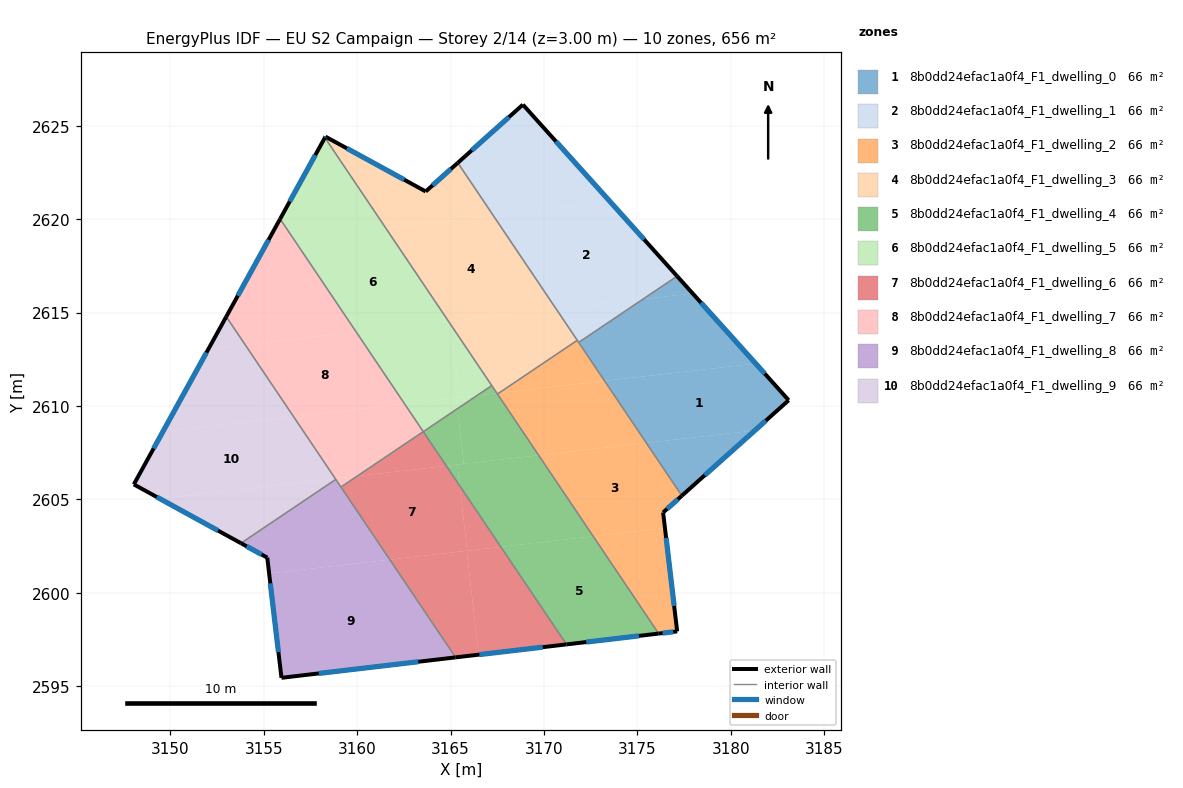
=== STOREY PLAN SPEC (per zone: floor XY polygon, exterior-wall plan segments, windows/doors) ===
zone 1: 8b0dd24efac1a0f4_F1_dwelling_0  (65.6 m²)
  floor: (3181.33, 2612.27) (3183.09, 2610.31) (3181.28, 2608.69) (3175.47, 2608.02) (3173.24, 2611.34)
  floor: (3177.95, 2616.02) (3181.33, 2612.27) (3173.24, 2611.34) (3171.86, 2613.40) (3175.30, 2615.72)
  floor: (3181.28, 2608.69) (3177.38, 2605.20) (3175.47, 2608.02)
  floor: (3177.12, 2616.95) (3177.95, 2616.02) (3175.30, 2615.72)
  exterior wall: (3183.09, 2610.31) – (3177.12, 2616.95)  [8.9 m]
    window: (3181.82, 2611.73) – (3178.40, 2615.52)  [8.8 m²]
  exterior wall: (3177.38, 2605.20) – (3183.09, 2610.31)  [7.7 m]
    window: (3178.60, 2606.29) – (3181.87, 2609.21)  [7.5 m²]
  interior walls: 2
zone 2: 8b0dd24efac1a0f4_F1_dwelling_1  (65.6 m²)
  floor: (3173.56, 2620.91) (3177.12, 2616.95) (3175.30, 2615.72) (3170.66, 2615.19) (3167.29, 2620.19)
  floor: (3168.87, 2626.13) (3173.56, 2620.91) (3167.29, 2620.19) (3165.39, 2623.01)
  floor: (3175.30, 2615.72) (3171.86, 2613.40) (3170.66, 2615.19)
  exterior wall: (3168.87, 2626.13) – (3165.39, 2623.01)  [4.7 m]
    window: (3168.12, 2625.46) – (3166.13, 2623.68)  [4.6 m²]
  exterior wall: (3177.12, 2616.95) – (3168.87, 2626.13)  [12.3 m]
    window: (3175.36, 2618.91) – (3170.64, 2624.16)  [12.1 m²]
  interior walls: 3
zone 3: 8b0dd24efac1a0f4_F1_dwelling_2  (65.6 m²)
  floor: (3175.47, 2608.02) (3177.38, 2605.20) (3176.37, 2604.30) (3176.47, 2603.47) (3172.63, 2603.03) (3169.71, 2607.36)
  floor: (3173.24, 2611.34) (3175.47, 2608.02) (3169.71, 2607.36) (3167.51, 2610.64) (3167.59, 2610.69)
  floor: (3176.47, 2603.47) (3177.13, 2597.94) (3176.14, 2597.82) (3172.63, 2603.03)
  floor: (3171.78, 2613.51) (3173.24, 2611.34) (3167.59, 2610.69)
  exterior wall: (3176.14, 2597.82) – (3177.13, 2597.94)  [1.0 m]
    window: (3176.35, 2597.85) – (3176.91, 2597.91)  [1.0 m²]
  exterior wall: (3176.37, 2604.30) – (3177.38, 2605.20)  [1.3 m]
    window: (3176.59, 2604.49) – (3177.16, 2605.01)  [1.3 m²]
  exterior wall: (3177.13, 2597.94) – (3176.37, 2604.30)  [6.4 m]
    window: (3176.96, 2599.30) – (3176.54, 2602.94)  [6.3 m²]
  interior walls: 4
zone 4: 8b0dd24efac1a0f4_F1_dwelling_3  (65.6 m²)
  floor: (3165.39, 2623.01) (3167.29, 2620.19) (3161.53, 2619.53) (3158.28, 2624.36) (3158.30, 2624.41) (3163.67, 2621.48)
  floor: (3165.00, 2614.54) (3165.02, 2614.33) (3164.89, 2614.52)
  floor: (3170.66, 2615.19) (3171.78, 2613.51) (3167.59, 2610.69) (3167.48, 2610.68) (3165.02, 2614.33) (3165.00, 2614.54)
  floor: (3167.29, 2620.19) (3170.66, 2615.19) (3164.89, 2614.52) (3161.53, 2619.53)
  exterior wall: (3158.30, 2624.41) – (3158.28, 2624.36)  [0.1 m]
    window: (3158.30, 2624.40) – (3158.28, 2624.37)  [0.1 m²]
  exterior wall: (3163.67, 2621.48) – (3158.30, 2624.41)  [6.1 m]
    window: (3162.52, 2622.11) – (3159.45, 2623.78)  [6.0 m²]
  exterior wall: (3165.39, 2623.01) – (3163.67, 2621.48)  [2.3 m]
    window: (3165.02, 2622.68) – (3164.04, 2621.81)  [2.3 m²]
  interior walls: 4
zone 5: 8b0dd24efac1a0f4_F1_dwelling_4  (65.6 m²)
  floor: (3172.63, 2603.03) (3176.14, 2597.82) (3171.20, 2597.24) (3167.69, 2602.46)
  floor: (3165.37, 2609.86) (3165.71, 2606.90) (3164.77, 2606.80) (3163.54, 2608.62)
  floor: (3169.71, 2607.36) (3172.63, 2603.03) (3167.69, 2602.46) (3165.49, 2605.73) (3165.36, 2606.86)
  floor: (3167.20, 2611.09) (3167.48, 2610.68) (3166.41, 2610.56)
  floor: (3167.48, 2610.68) (3169.71, 2607.36) (3165.36, 2606.86) (3165.49, 2605.73) (3164.77, 2606.80) (3165.71, 2606.90) (3165.37, 2609.86) (3166.41, 2610.56)
  exterior wall: (3171.20, 2597.24) – (3176.14, 2597.82)  [5.0 m]
    window: (3172.26, 2597.37) – (3175.08, 2597.70)  [4.9 m²]
  interior walls: 4
zone 6: 8b0dd24efac1a0f4_F1_dwelling_5  (65.6 m²)
  floor: (3166.41, 2610.56) (3165.37, 2609.86) (3165.30, 2610.43)
  floor: (3165.30, 2610.43) (3165.37, 2609.86) (3163.54, 2608.63) (3162.54, 2610.11)
  floor: (3165.02, 2614.33) (3167.20, 2611.09) (3166.41, 2610.56) (3165.47, 2610.45)
  floor: (3158.28, 2624.36) (3165.02, 2614.33) (3165.47, 2610.45) (3162.54, 2610.11) (3163.54, 2608.63) (3155.88, 2620.01)
  exterior wall: (3158.28, 2624.36) – (3155.88, 2620.01)  [5.0 m]
    window: (3157.76, 2623.43) – (3156.39, 2620.94)  [4.9 m²]
  interior walls: 3
zone 7: 8b0dd24efac1a0f4_F1_dwelling_6  (65.6 m²)
  floor: (3164.77, 2606.80) (3165.49, 2605.73) (3165.89, 2602.25) (3161.75, 2601.78) (3159.13, 2605.66) (3160.01, 2606.25)
  floor: (3165.87, 2602.25) (3166.50, 2596.69) (3165.27, 2596.55) (3161.75, 2601.78)
  floor: (3167.69, 2602.46) (3171.20, 2597.24) (3166.50, 2596.69) (3165.87, 2602.25) (3165.89, 2602.25)
  floor: (3163.54, 2608.62) (3164.77, 2606.80) (3160.01, 2606.25)
  floor: (3165.49, 2605.73) (3167.69, 2602.46) (3165.89, 2602.25)
  exterior wall: (3165.27, 2596.55) – (3171.20, 2597.24)  [6.0 m]
    window: (3166.54, 2596.70) – (3169.93, 2597.09)  [5.9 m²]
  interior walls: 3
zone 8: 8b0dd24efac1a0f4_F1_dwelling_7  (65.6 m²)
  floor: (3159.95, 2613.96) (3162.54, 2610.11) (3156.60, 2609.43) (3154.01, 2613.28)
  floor: (3160.01, 2606.25) (3159.13, 2605.66) (3158.83, 2606.12)
  floor: (3156.58, 2618.96) (3159.95, 2613.96) (3154.01, 2613.28) (3153.00, 2614.78) (3155.22, 2618.81)
  floor: (3162.54, 2610.11) (3163.54, 2608.63) (3160.01, 2606.25) (3158.83, 2606.12) (3156.60, 2609.43)
  floor: (3155.88, 2620.01) (3156.58, 2618.96) (3155.22, 2618.81)
  exterior wall: (3155.88, 2620.01) – (3153.00, 2614.78)  [6.0 m]
    window: (3155.26, 2618.89) – (3153.61, 2615.90)  [5.9 m²]
  interior walls: 4
zone 9: 8b0dd24efac1a0f4_F1_dwelling_8  (65.6 m²)
  floor: (3161.75, 2601.78) (3165.27, 2596.55) (3155.95, 2595.45) (3155.29, 2601.04)
  floor: (3158.86, 2606.07) (3161.75, 2601.78) (3155.29, 2601.04) (3155.19, 2601.88) (3153.78, 2602.66)
  exterior wall: (3153.78, 2602.66) – (3155.19, 2601.88)  [1.6 m]
    window: (3154.09, 2602.49) – (3154.89, 2602.05)  [1.6 m²]
  exterior wall: (3155.95, 2595.45) – (3165.27, 2596.55)  [9.4 m]
    window: (3157.95, 2595.69) – (3163.27, 2596.31)  [9.2 m²]
  exterior wall: (3155.19, 2601.88) – (3155.95, 2595.45)  [6.5 m]
    window: (3155.35, 2600.51) – (3155.79, 2596.83)  [6.3 m²]
  interior walls: 3
zone 10: 8b0dd24efac1a0f4_F1_dwelling_9  (65.6 m²)
  floor: (3156.60, 2609.43) (3158.83, 2606.12) (3149.44, 2605.04) (3148.05, 2605.80) (3149.61, 2608.63)
  floor: (3154.01, 2613.28) (3156.60, 2609.43) (3149.61, 2608.63) (3152.04, 2613.05)
  floor: (3153.00, 2614.78) (3154.01, 2613.28) (3152.04, 2613.05)
  floor: (3158.83, 2606.12) (3158.86, 2606.07) (3153.78, 2602.66) (3149.44, 2605.04)
  exterior wall: (3148.05, 2605.80) – (3153.78, 2602.66)  [6.5 m]
    window: (3149.28, 2605.13) – (3152.56, 2603.33)  [6.4 m²]
  exterior wall: (3153.00, 2614.78) – (3148.05, 2605.80)  [10.2 m]
    window: (3151.94, 2612.86) – (3149.11, 2607.73)  [10.0 m²]
  interior walls: 2

=== DERIVED (storey summary) ===
Building: EU S2 Campaign
Storey: 2 of 14  (floor level z = 3.00 m)
Storey gross floor area: 656.2 m²
Zones on this storey: 10
  - 8b0dd24efac1a0f4_F1_dwelling_0: floor 65.6 m²; exterior wall 16.6 m (49.8 m²); 2 window(s) 16.3 m²; WWR 32.7%
  - 8b0dd24efac1a0f4_F1_dwelling_1: floor 65.6 m²; exterior wall 17.0 m (51.0 m²); 2 window(s) 16.7 m²; WWR 32.7%
  - 8b0dd24efac1a0f4_F1_dwelling_2: floor 65.6 m²; exterior wall 8.8 m (26.3 m²); 3 window(s) 8.6 m²; WWR 32.7%
  - 8b0dd24efac1a0f4_F1_dwelling_3: floor 65.6 m²; exterior wall 8.5 m (25.4 m²); 3 window(s) 8.3 m²; WWR 32.7%
  - 8b0dd24efac1a0f4_F1_dwelling_4: floor 65.6 m²; exterior wall 5.0 m (14.9 m²); 1 window(s) 4.9 m²; WWR 32.7%
  - 8b0dd24efac1a0f4_F1_dwelling_5: floor 65.6 m²; exterior wall 5.0 m (14.9 m²); 1 window(s) 4.9 m²; WWR 32.7%
  - 8b0dd24efac1a0f4_F1_dwelling_6: floor 65.6 m²; exterior wall 6.0 m (17.9 m²); 1 window(s) 5.9 m²; WWR 32.7%
  - 8b0dd24efac1a0f4_F1_dwelling_7: floor 65.6 m²; exterior wall 6.0 m (17.9 m²); 1 window(s) 5.9 m²; WWR 32.7%
  - 8b0dd24efac1a0f4_F1_dwelling_8: floor 65.6 m²; exterior wall 17.5 m (52.4 m²); 3 window(s) 17.1 m²; WWR 32.7%
  - 8b0dd24efac1a0f4_F1_dwelling_9: floor 65.6 m²; exterior wall 16.8 m (50.4 m²); 2 window(s) 16.5 m²; WWR 32.7%
Zone adjacency (shared interzone walls):
  - 8b0dd24efac1a0f4_F1_dwelling_0 ↔ 8b0dd24efac1a0f4_F1_dwelling_1
  - 8b0dd24efac1a0f4_F1_dwelling_0 ↔ 8b0dd24efac1a0f4_F1_dwelling_2
  - 8b0dd24efac1a0f4_F1_dwelling_1 ↔ 8b0dd24efac1a0f4_F1_dwelling_2
  - 8b0dd24efac1a0f4_F1_dwelling_1 ↔ 8b0dd24efac1a0f4_F1_dwelling_3
  - 8b0dd24efac1a0f4_F1_dwelling_2 ↔ 8b0dd24efac1a0f4_F1_dwelling_3
  - 8b0dd24efac1a0f4_F1_dwelling_2 ↔ 8b0dd24efac1a0f4_F1_dwelling_4
  - 8b0dd24efac1a0f4_F1_dwelling_3 ↔ 8b0dd24efac1a0f4_F1_dwelling_4
  - 8b0dd24efac1a0f4_F1_dwelling_3 ↔ 8b0dd24efac1a0f4_F1_dwelling_5
  - 8b0dd24efac1a0f4_F1_dwelling_4 ↔ 8b0dd24efac1a0f4_F1_dwelling_5
  - 8b0dd24efac1a0f4_F1_dwelling_4 ↔ 8b0dd24efac1a0f4_F1_dwelling_6
  - 8b0dd24efac1a0f4_F1_dwelling_5 ↔ 8b0dd24efac1a0f4_F1_dwelling_7
  - 8b0dd24efac1a0f4_F1_dwelling_6 ↔ 8b0dd24efac1a0f4_F1_dwelling_7
  - 8b0dd24efac1a0f4_F1_dwelling_6 ↔ 8b0dd24efac1a0f4_F1_dwelling_8
  - 8b0dd24efac1a0f4_F1_dwelling_7 ↔ 8b0dd24efac1a0f4_F1_dwelling_8
  - 8b0dd24efac1a0f4_F1_dwelling_7 ↔ 8b0dd24efac1a0f4_F1_dwelling_9
  - 8b0dd24efac1a0f4_F1_dwelling_8 ↔ 8b0dd24efac1a0f4_F1_dwelling_9